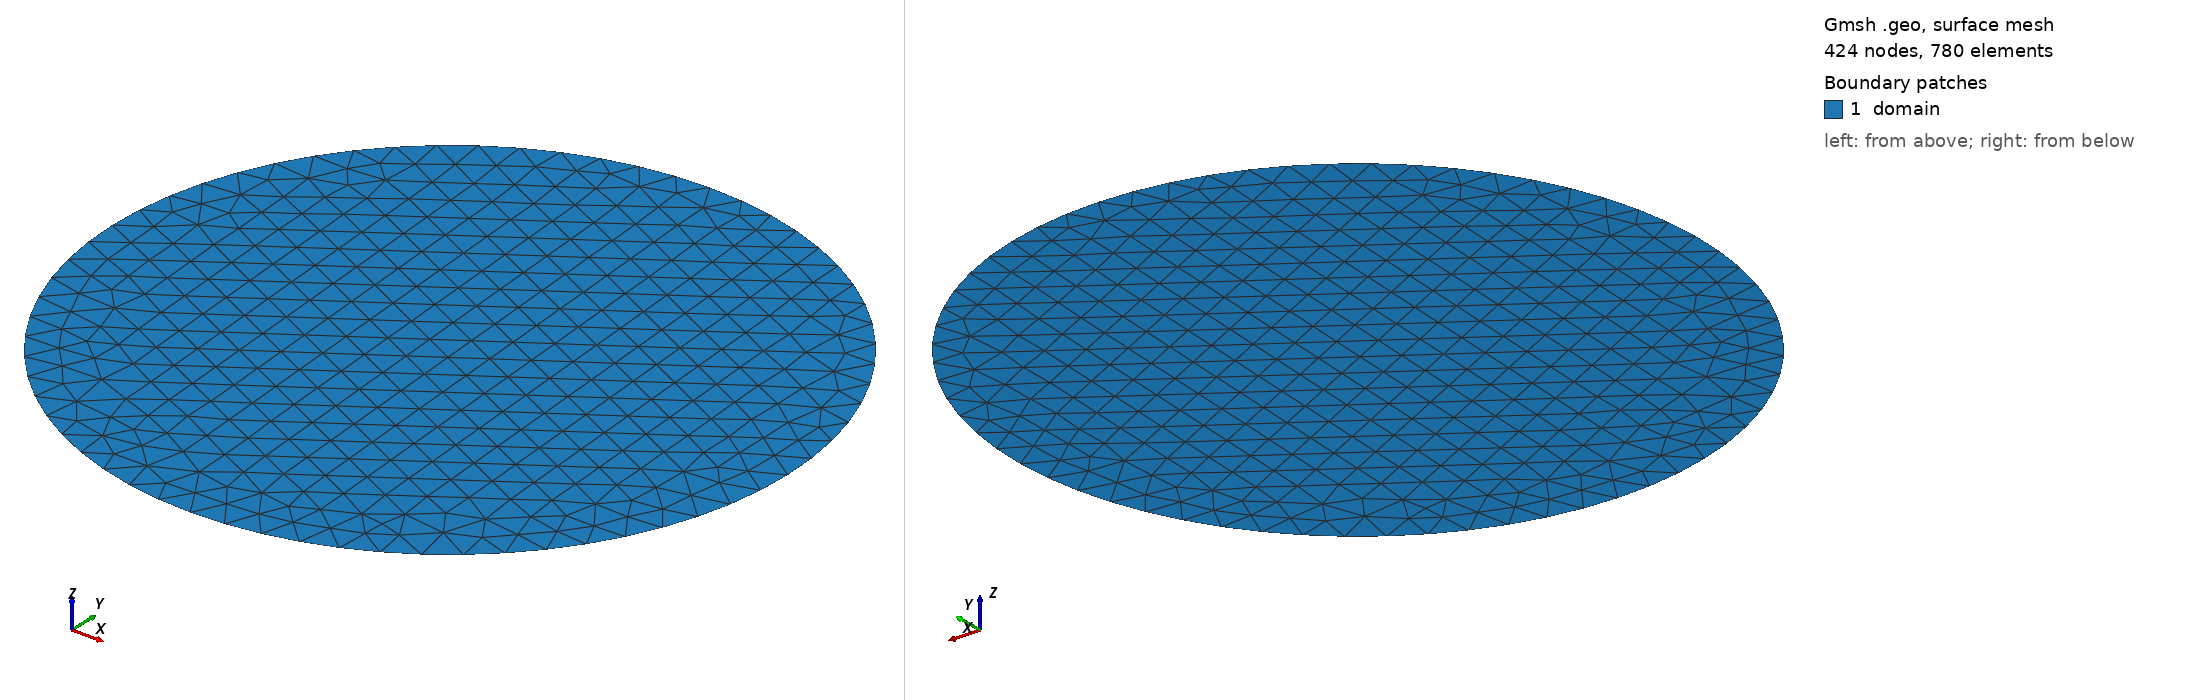

Gmsh geometry script, surface-meshed: 424 nodes, 780 surface elements. Boundary patches (legend numbers): 1 domain. Left view from above one corner, right view from below the opposite corner. Legend entries are the model's physical surfaces. The drawing asked Gmsh for element sizes between 1% and 20% of the model's largest extent; the script's own settings can give other sizes.

=== disk.geo (drawn) ===
// Unit disk meshed with unstructured triangles of size lc (OpenCASCADE) for
// the curved meshes of the disk case of apps/input/scalar_transport: meshed
// with third-order geometry (gmsh -order 3), so that the boundary follows the
// circle to O(lc^4) and a study over the sizes lc = 0.1, 0.05, 0.025
// (disk_p3_1.msh, disk_p3_2.msh, disk_p3_3.msh; generated, not refined,
// since MFEM's refinement interpolates the coarse geometry) shows the rates
// of the finite element order on the exact circle. Groups: "boundary" (1),
// "domain" (1).
//   gmsh -2 -order 3 -format msh22 -setnumber lc 0.1 -o disk_p3_1.msh disk.geo
SetFactory("OpenCASCADE");
DefineConstant[ lc = {0.1, Name "Mesh size"} ];
Point(1) = {0.0, 0.0, 0.0, lc};  // centre
Point(2) = {1.0, 0.0, 0.0, lc};
Point(3) = {0.0, 1.0, 0.0, lc};
Point(4) = {-1.0, 0.0, 0.0, lc};
Point(5) = {0.0, -1.0, 0.0, lc};
Circle(1) = {2, 1, 3};
Circle(2) = {3, 1, 4};
Circle(3) = {4, 1, 5};
Circle(4) = {5, 1, 2};
Curve Loop(1) = {1, 2, 3, 4};
Plane Surface(1) = {1};
Physical Curve("boundary", 1) = {1, 2, 3, 4};
Physical Surface("domain", 1) = {1};
